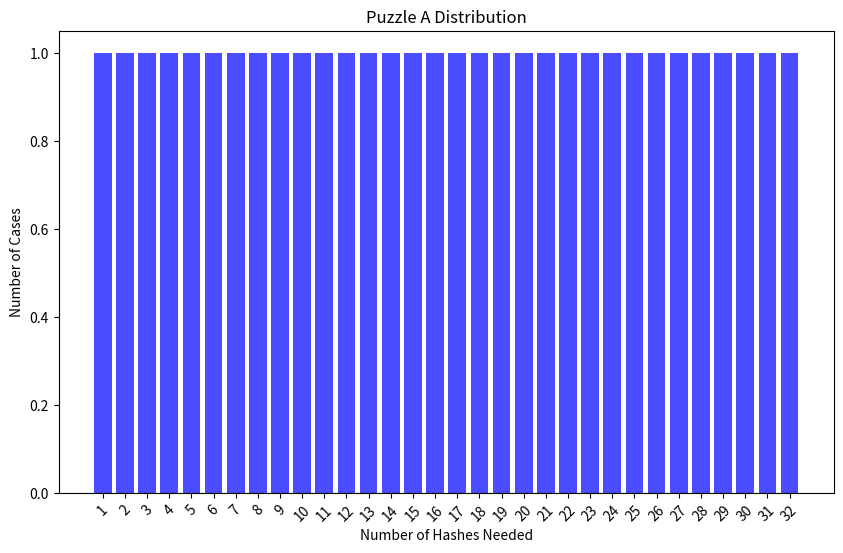
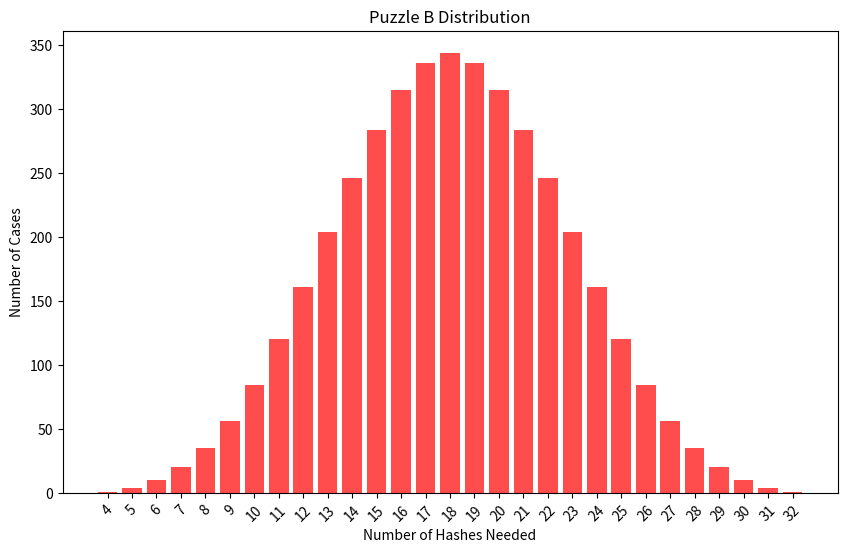

Here is the Python script that generated these plots, in order:
import itertools
import numpy as np
import matplotlib.pyplot as plt


# Define the specific hash values to be used
def generate_distribution(num_sub_puzzles: int, k: int):
    hash_values = [i for i in range(1, 2 ** k + 1)]
    combinations = itertools.product(hash_values, repeat=num_sub_puzzles)
    distribution = {}
    for combo in combinations:
        hash_sum = sum(combo)
        if hash_sum in distribution:
            distribution[hash_sum] += 1
        else:
            distribution[hash_sum] = 1
    return distribution


def calculate_statistics(distribution):
    sums = list(distribution.keys())
    frequencies = list(distribution.values())
    total_cases = np.sum(frequencies)
    average = np.sum(m_sum * freq for m_sum, freq in zip(sums, frequencies)) / total_cases
    variance = np.sum(freq * (m_sum - average) ** 2 for m_sum, freq in zip(sums, frequencies)) / total_cases
    std_deviation = np.sqrt(variance)
    return average, variance, std_deviation


def plot_distribution(distribution: dict, puzzle_name: str, color: str):
    plt.figure(figsize=(10, 6))
    plt.bar(distribution.keys(), distribution.values(), color=color, alpha=0.7)
    plt.title(f"{puzzle_name} Distribution")
    plt.xlabel("Number of Hashes Needed")
    plt.ylabel("Number of Cases")
    keys = list(distribution.keys())
    plt.xticks(range(np.min(keys), np.max(keys) + 1), rotation=45)
    plt.show()


def main():
    # Parameters for Puzzle A
    num_sub_puzzles_a = 1
    k_a = 5

    # Parameters for Puzzle B
    num_sub_puzzles_b = 4
    k_b = 3

    # Generate distributions
    distribution_a = generate_distribution(num_sub_puzzles_a, k_a)
    distribution_b = generate_distribution(num_sub_puzzles_b, k_b)

    # Calculate statistics
    average_a, variance_a, std_dev_a = calculate_statistics(distribution_a)
    average_b, variance_b, std_dev_b = calculate_statistics(distribution_b)

    # Print results
    print("Puzzle A Distribution:")
    for hash_sum, frequency in distribution_a.items():
        print(f"Hashes needed: {hash_sum}, Cases: {frequency}")
    print(f"Average: {average_a}, Variance: {variance_a}, Standard Deviation: {std_dev_a}\n")

    print("Puzzle B Distribution:")
    for hash_sum, frequency in distribution_b.items():
        print(f"Hashes needed: {hash_sum}, Cases: {frequency}")
    print(f"Average: {average_b}, Variance: {variance_b}, Standard Deviation: {std_dev_b}")

    # Plot Puzzle A Distribution
    plot_distribution(distribution_a, puzzle_name="Puzzle A", color="blue")

    # Plot Puzzle B Distribution
    plot_distribution(distribution_b, puzzle_name="Puzzle B", color="red")


if __name__ == "__main__":
    main()
